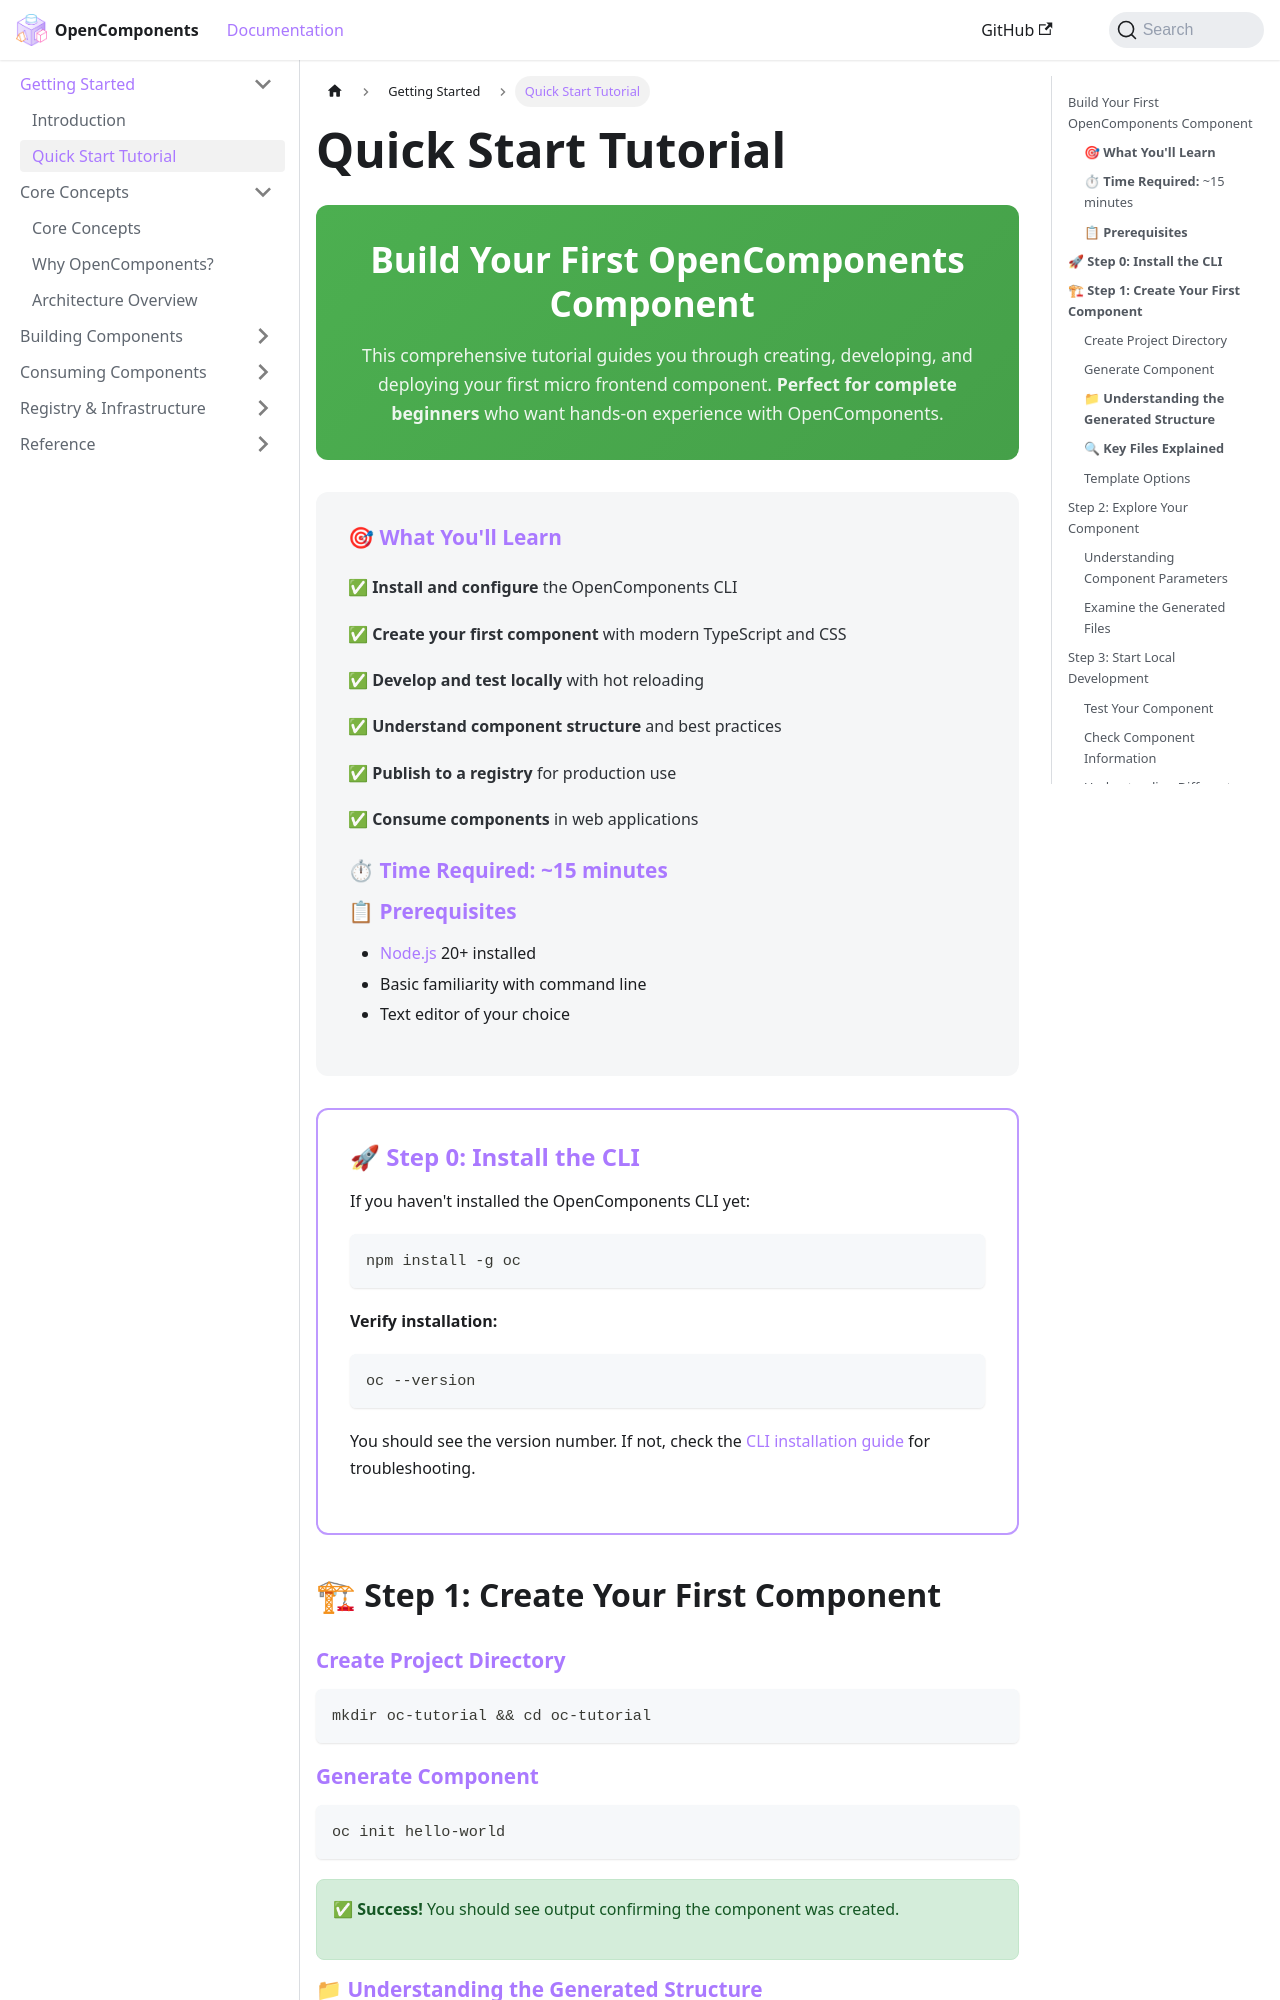

repository: opencomponents/opencomponents.github.io · page: docs/quick-start-tutorial/index.html · generator: docusaurus

# Quick Start Tutorial

<div className="tutorial-hero">

## Build Your First OpenComponents Component

This comprehensive tutorial guides you through creating, developing, and deploying your first micro frontend component. **Perfect for complete beginners** who want hands-on experience with OpenComponents.

</div>

<div className="tutorial-overview">

### 🎯 **What You'll Learn**

<div className="learning-objectives">

- ✅ **Install and configure** the OpenComponents CLI
- ✅ **Create your first component** with modern TypeScript and CSS
- ✅ **Develop and test locally** with hot reloading
- ✅ **Understand component structure** and best practices
- ✅ **Publish to a registry** for production use
- ✅ **Consume components** in web applications

</div>

### ⏱ **Time Required:** ~15 minutes

### 📋 **Prerequisites**

- [Node.js](https://nodejs.org/) 20+ installed
- Basic familiarity with command line
- Text editor of your choice

</div>

<div className="tutorial-setup">

## 🚀 **Step 0: Install the CLI**

If you haven't installed the OpenComponents CLI yet:

```bash
npm install -g oc
```

**Verify installation:**
```bash
oc --version
```

You should see the version number. If not, check the [CLI installation guide](building/cli#install-the-cli) for troubleshooting.

</div>

## 🏗 **Step 1: Create Your First Component**

<div className="step-section">

### Create Project Directory

```bash
mkdir oc-tutorial && cd oc-tutorial
```

### Generate Component

```bash
oc init hello-world
```

<div className="success-indicator">
✅ **Success!** You should see output confirming the component was created.
</div>
